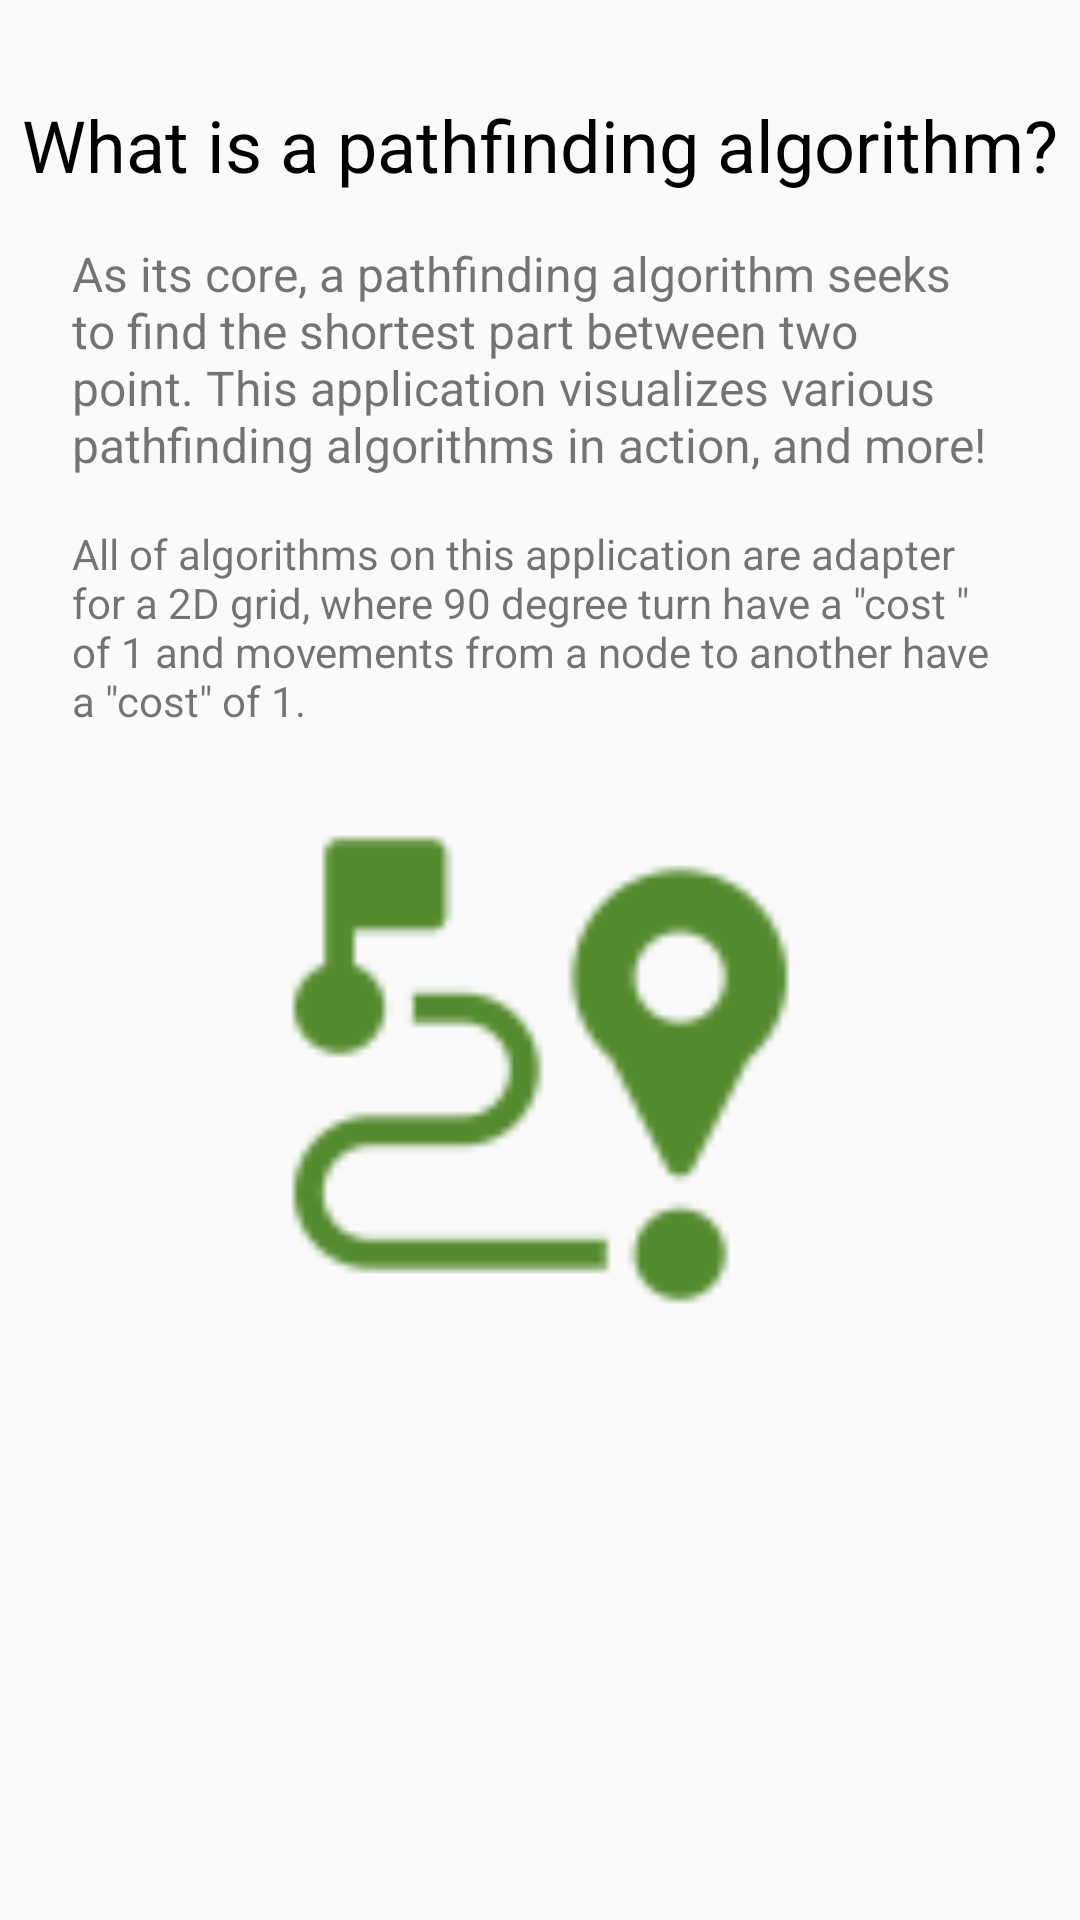

This screen was rendered from an Android layout file. Write that file and the resources it references.
<!-- AndroidManifest.xml: application theme AppTheme -->
<!-- res/layout/fragment_two.xml -->
<?xml version="1.0" encoding="utf-8"?>
<androidx.constraintlayout.widget.ConstraintLayout xmlns:android="http://schemas.android.com/apk/res/android"
    xmlns:tools="http://schemas.android.com/tools"
    android:layout_width="match_parent"
    android:layout_height="match_parent"
    xmlns:app="http://schemas.android.com/apk/res-auto"
    tools:context=".pathfinder.tutorialui.twoFragment">

    <TextView
        android:id="@+id/textView4"
        android:layout_width="wrap_content"
        android:layout_height="wrap_content"
        android:layout_marginStart="32dp"
        android:layout_marginTop="32dp"
        android:layout_marginEnd="32dp"
        android:text="What is a pathfinding algorithm?"
        android:textColor="@android:color/background_dark"
        android:textSize="24sp"
        app:layout_constraintEnd_toEndOf="parent"
        app:layout_constraintStart_toStartOf="parent"
        app:layout_constraintTop_toTopOf="parent" />

    <TextView
        android:id="@+id/textView5"
        android:layout_width="0dp"
        android:layout_height="wrap_content"
        android:layout_marginStart="24dp"
        android:layout_marginTop="16dp"
        android:layout_marginEnd="24dp"
        android:text="As its core, a pathfinding algorithm seeks to find the shortest part between two point. This application visualizes various pathfinding algorithms in action, and more!"
        android:textSize="16sp"
        app:layout_constraintEnd_toEndOf="parent"
        app:layout_constraintStart_toStartOf="parent"
        app:layout_constraintTop_toBottomOf="@+id/textView4" />

    <TextView
        android:id="@+id/textView6"
        android:layout_width="0dp"
        android:layout_height="wrap_content"
        android:layout_marginStart="24dp"
        android:layout_marginTop="16dp"
        android:layout_marginEnd="24dp"
        android:text='All of algorithms on this application are adapter for a 2D grid, where 90 degree turn have a "cost "  of 1 and movements from a node to another have a "cost" of 1.'
        app:layout_constraintEnd_toEndOf="parent"
        app:layout_constraintStart_toStartOf="parent"
        app:layout_constraintTop_toBottomOf="@+id/textView5" />

    <ImageView
        android:id="@+id/imageView2"
        android:layout_width="309dp"
        android:layout_height="179dp"
        android:layout_marginStart="32dp"
        android:layout_marginTop="24dp"
        android:layout_marginEnd="32dp"
        android:src="@drawable/location"
        android:tint="#558B2F"
        app:layout_constraintEnd_toEndOf="parent"
        app:layout_constraintStart_toStartOf="parent"
        app:layout_constraintTop_toBottomOf="@+id/textView6" />
</androidx.constraintlayout.widget.ConstraintLayout>
<!-- resources referenced by this layout -->
<resources>
  <!-- drawable location: png bitmap (drawable-hdpi, 690 bytes) -->
  <style name="AppTheme" parent="Theme.AppCompat.Light.NoActionBar">
          
          <item name="colorPrimary">@color/colorPrimary</item>
          <item name="colorPrimaryDark">@color/colorPrimaryDark</item>
          <item name="colorAccent">@color/colorPrimaryDark</item>
      </style>
  <color name="colorPrimary">#6200EE</color>
  <color name="colorPrimaryDark">#00acff</color>
</resources>
